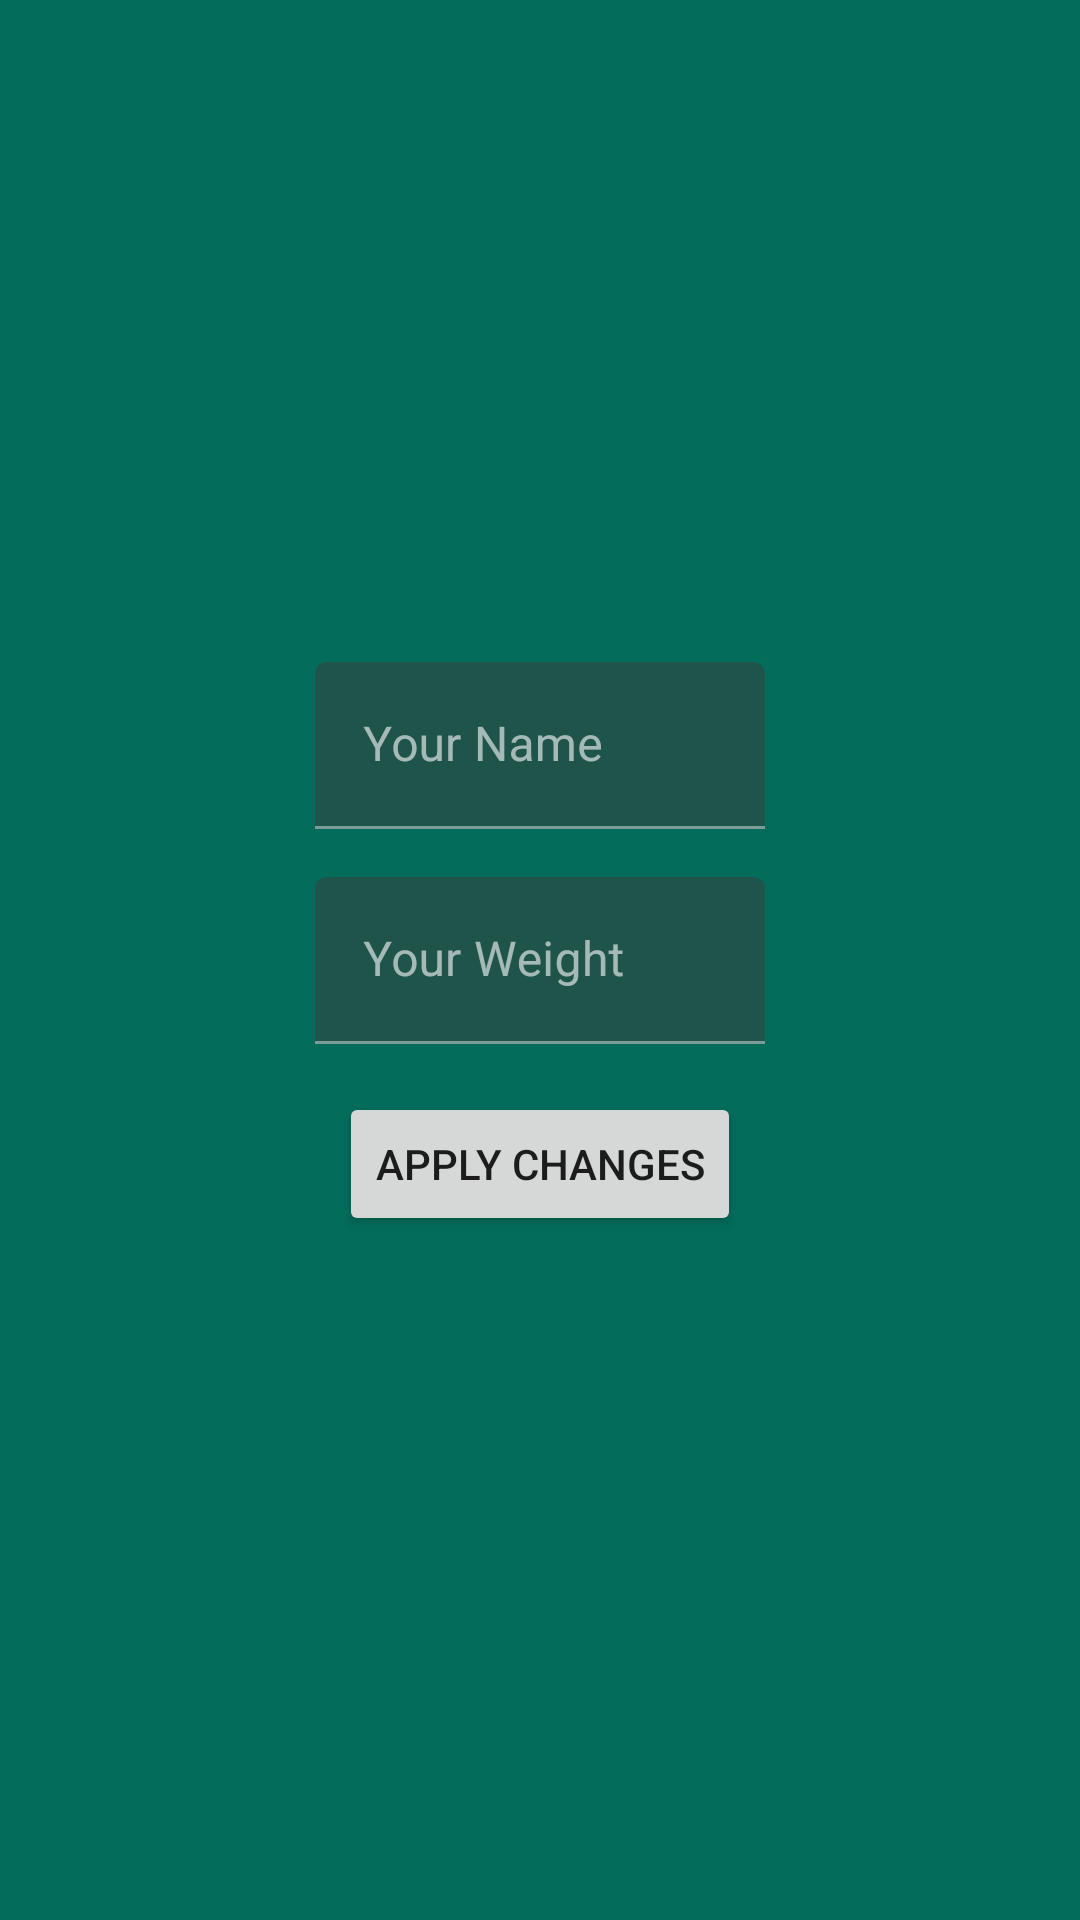

Reconstruct the res/layout file that produces this screen, plus the resources it refers to.
<!-- AndroidManifest.xml: application theme Theme.TrackMyRun -->
<!-- res/layout/fragment_settings.xml -->
<?xml version="1.0" encoding="utf-8"?>
<androidx.constraintlayout.widget.ConstraintLayout xmlns:android="http://schemas.android.com/apk/res/android"
    xmlns:app="http://schemas.android.com/apk/res-auto"
    xmlns:tools="http://schemas.android.com/tools"
    android:layout_width="match_parent"
    android:layout_height="match_parent"
    android:padding="16dp">

    <com.google.android.material.textfield.TextInputLayout
        android:id="@+id/tilName"
        android:layout_width="wrap_content"
        android:layout_height="wrap_content"
        android:layout_marginBottom="16dp"
        app:layout_constraintBottom_toTopOf="@+id/tilWeight"
        app:layout_constraintEnd_toEndOf="parent"
        app:layout_constraintStart_toStartOf="parent">

        <com.google.android.material.textfield.TextInputEditText
            android:id="@+id/etName"
            android:layout_width="150dp"
            android:layout_height="wrap_content"
            android:ems="10"
            android:hint="Your Name"
            android:inputType="textPersonName" />

    </com.google.android.material.textfield.TextInputLayout>

    <com.google.android.material.textfield.TextInputLayout
        android:id="@+id/tilWeight"
        android:layout_width="wrap_content"
        android:layout_height="wrap_content"
        app:layout_constraintBottom_toTopOf="@+id/guideline3"
        app:layout_constraintEnd_toEndOf="parent"
        app:layout_constraintHorizontal_bias="0.5"
        app:layout_constraintStart_toStartOf="parent"
        app:layout_constraintTop_toTopOf="@+id/guideline3">

        <com.google.android.material.textfield.TextInputEditText
            android:id="@+id/etWeight"
            android:layout_width="150dp"
            android:layout_height="wrap_content"
            android:ems="10"
            android:hint="Your Weight"
            android:inputType="numberDecimal" />

    </com.google.android.material.textfield.TextInputLayout>

    <Button
        android:id="@+id/btnApplyChanges"
        android:layout_width="wrap_content"
        android:layout_height="wrap_content"
        android:layout_marginTop="16dp"
        android:text="Apply Changes"
        app:layout_constraintEnd_toEndOf="parent"
        app:layout_constraintStart_toStartOf="parent"
        app:layout_constraintTop_toBottomOf="@+id/tilWeight" />

    <androidx.constraintlayout.widget.Guideline
        android:id="@+id/guideline3"
        android:layout_width="wrap_content"
        android:layout_height="wrap_content"
        android:orientation="horizontal"
        app:layout_constraintGuide_percent="0.5" />

</androidx.constraintlayout.widget.ConstraintLayout>
<!-- resources referenced by this layout -->
<resources>
  <style name="Theme.TrackMyRun" parent="Theme.MaterialComponents.Light.NoActionBar">
          
          <item name="colorPrimary">@color/color_primary</item>
          <item name="colorSecondary">@color/color_primary_light</item>
          <item name="android:colorBackground">@color/color_primary_background</item>
          <item name="colorError">@color/errorColor</item>
  
          <item name="windowActionBar">false</item>
  
          
          <item name="colorPrimaryVariant">@android:color/white</item>
          <item name="colorSecondaryVariant">@color/md_blue_400</item>
          
          <item name="colorSurface">@color/color_primary_dark</item>
          <item name="colorOnPrimary">@color/md_blue_50</item>
          <item name="colorOnSecondary">@color/md_blue_50</item>
          <item name="colorOnBackground">@color/md_blue_50</item>
          <item name="colorOnError">@android:color/black</item>
          <item name="colorOnSurface">@android:color/white</item>
          <item name="scrimBackground">@color/mtrl_scrim_color</item>
          <item name="textAppearanceHeadline1">@style/TextAppearance.MaterialComponents.Headline1</item>
          <item name="textAppearanceHeadline2">@style/TextAppearance.MaterialComponents.Headline2</item>
          <item name="textAppearanceHeadline3">@style/TextAppearance.MaterialComponents.Headline3</item>
          <item name="textAppearanceHeadline4">@style/TextAppearance.MaterialComponents.Headline4</item>
          <item name="textAppearanceHeadline5">@style/TextAppearance.MaterialComponents.Headline5</item>
          <item name="textAppearanceHeadline6">@style/TextAppearance.MaterialComponents.Headline6</item>
          <item name="textAppearanceSubtitle1">@style/TextAppearance.MaterialComponents.Subtitle1</item>
          <item name="textAppearanceSubtitle2">@style/TextAppearance.MaterialComponents.Subtitle2</item>
          <item name="textAppearanceBody1">@style/TextAppearance.MaterialComponents.Body1</item>
          <item name="textAppearanceBody2">@style/TextAppearance.MaterialComponents.Body2</item>
          <item name="textAppearanceCaption">@style/TextAppearance.MaterialComponents.Caption</item>
          <item name="textAppearanceButton">@style/TextAppearance.MaterialComponents.Button</item>
          <item name="textAppearanceOverline">@style/TextAppearance.MaterialComponents.Overline</item>
  
          <item name="alertDialogTheme">@style/AlertDialogTheme</item>
  
      </style>
  <color name="color_primary">#00695c</color>
  <color name="color_primary_light">#439889</color>
  <color name="color_primary_background">#036C5B</color>
  <color name="errorColor">#A80202</color>
  <color name="md_blue_400">#42A5F5</color>
  <color name="color_primary_dark">#003d33</color>
  <color name="md_blue_50">#E3F2FD</color>
  <style name="AlertDialogTheme" parent="ThemeOverlay.MaterialComponents.Dialog.Alert">
          <item name="buttonBarPositiveButtonStyle">@style/PositiveButtonStyle</item>
          <item name="buttonBarNegativeButtonStyle">@style/NegativeButtonStyle</item>
      </style>
  <style name="PositiveButtonStyle" parent="Widget.MaterialComponents.Button.TextButton.Dialog">
          <item name="android:textColor">@color/colorAccent</item>
      </style>
  <style name="NegativeButtonStyle" parent="Widget.MaterialComponents.Button.TextButton.Dialog">
          <item name="android:textColor">@color/colorAccent</item>
      </style>
  <color name="colorAccent">#FFE600</color>
</resources>
